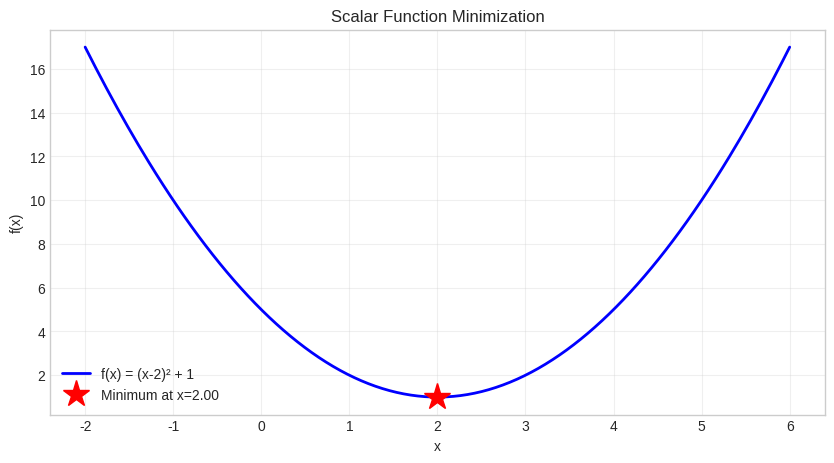
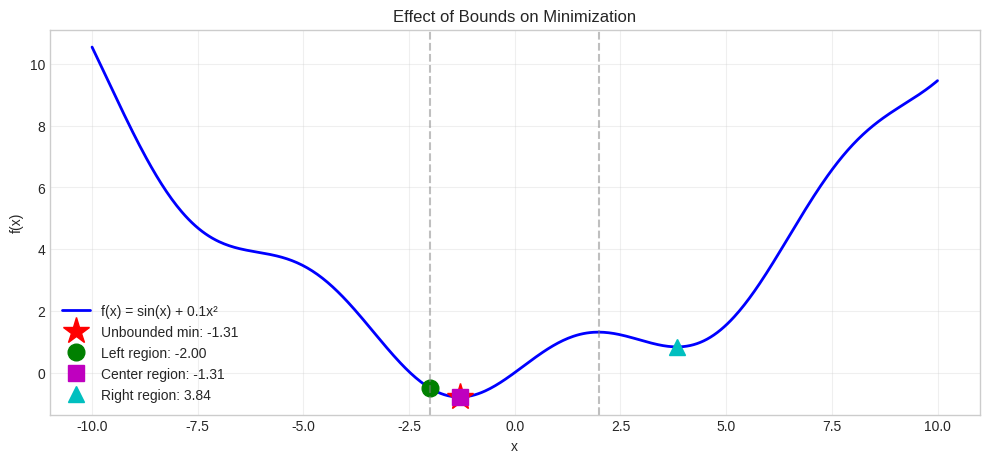
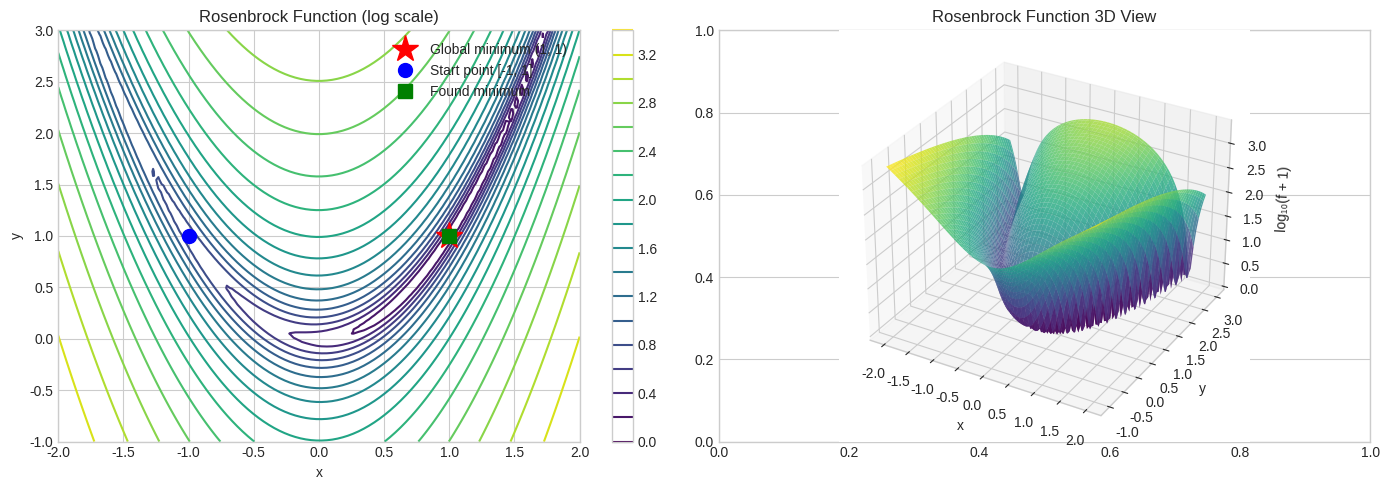
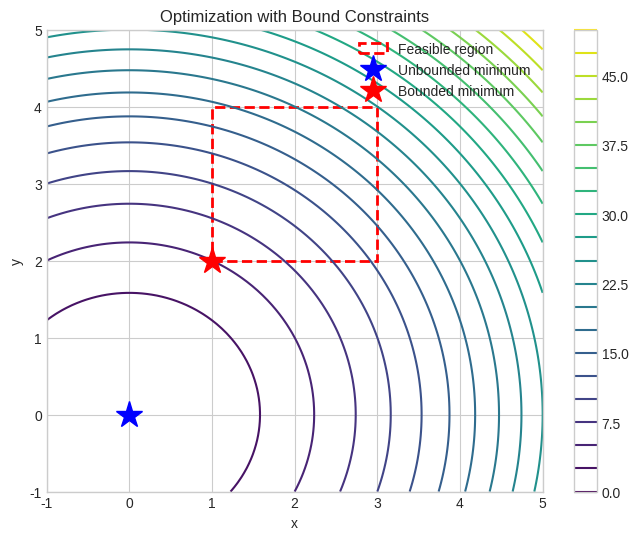
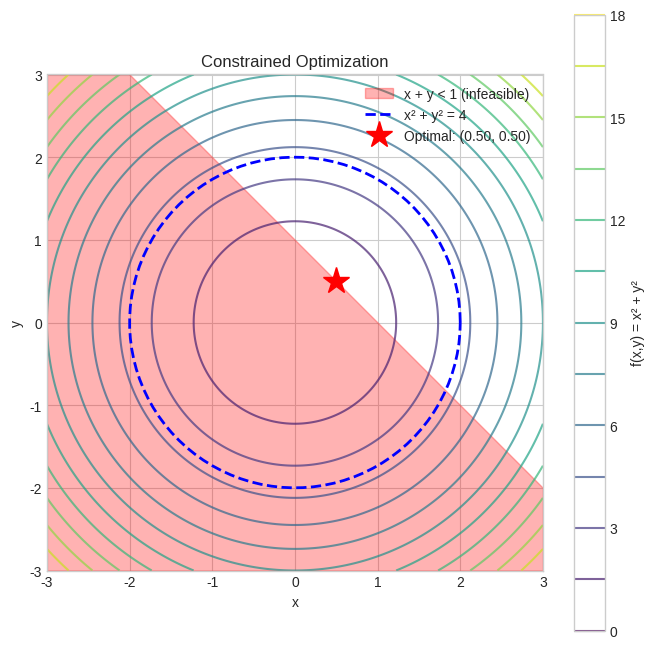
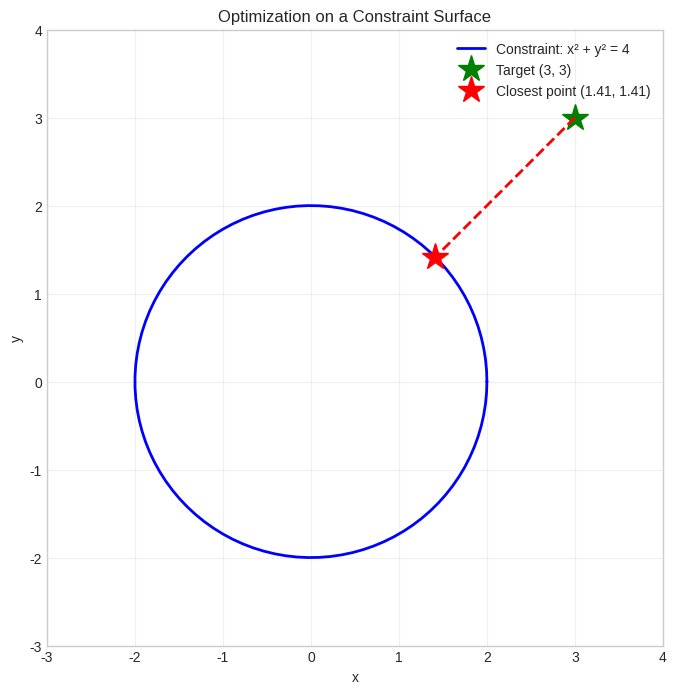
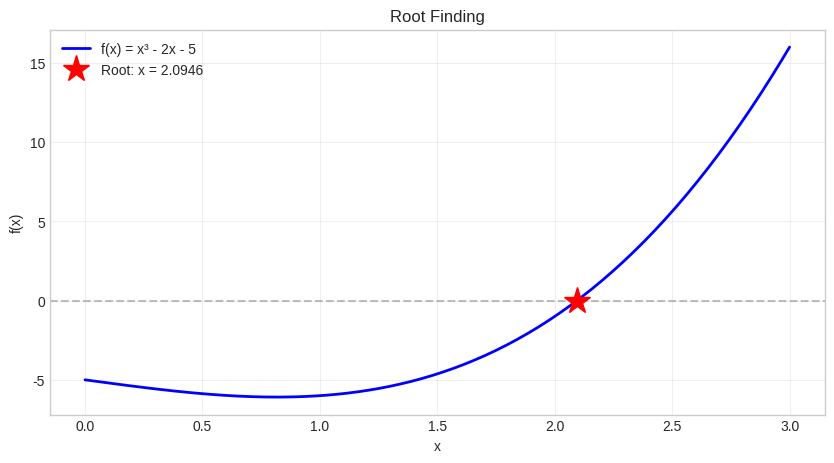
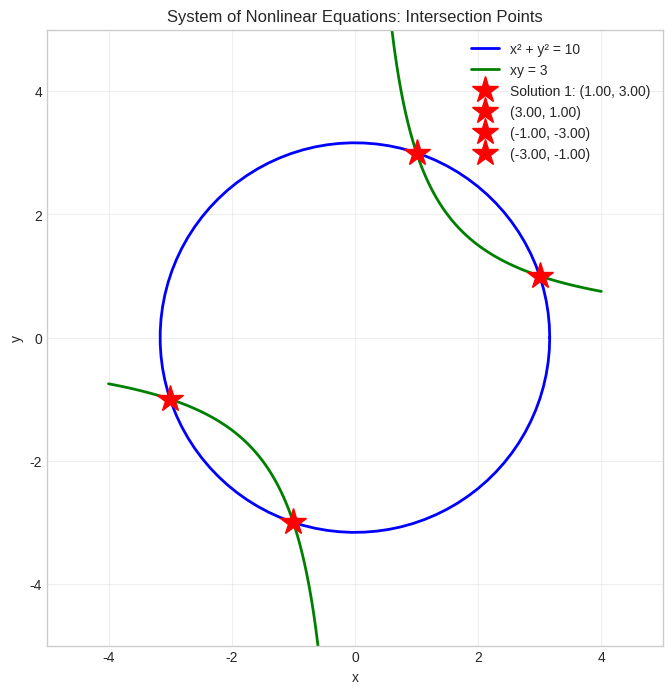
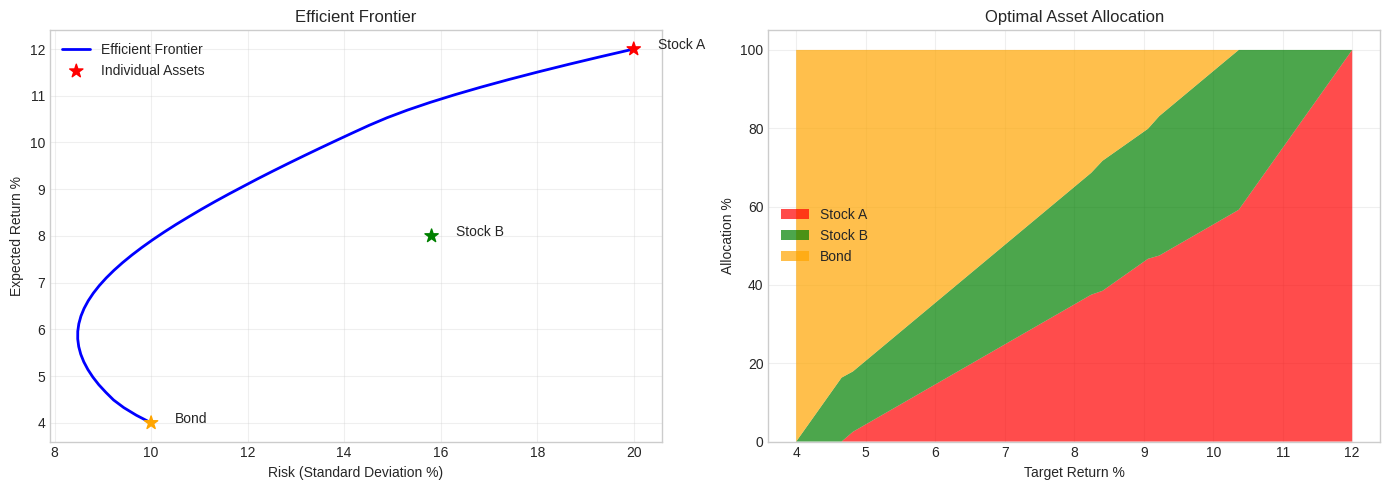
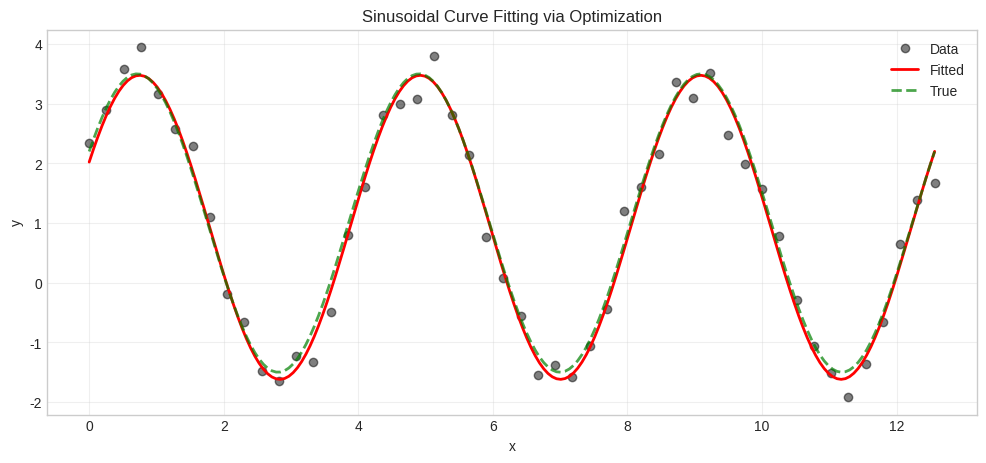

Here is the Python script that generated these plots, in order:
import numpy as np
from scipy import optimize
from scipy.optimize import minimize, root, brentq, minimize_scalar
import matplotlib.pyplot as plt
from mpl_toolkits.mplot3d import Axes3D

# Set random seed for reproducibility
np.random.seed(42)

# Set up plotting style
plt.style.use('seaborn-v0_8-whitegrid')

print("SciPy optimization tools loaded!")

# Define a simple function to minimize
def f(x):
    """A function with a minimum."""
    return (x - 2)**2 + 1

# Find the minimum
result = minimize_scalar(f)

print("Scalar Minimization Results")
print("=" * 35)
print(f"Minimum found at x = {result.x:.6f}")
print(f"Function value at minimum = {result.fun:.6f}")
print(f"Number of iterations = {result.nit}")
print(f"Number of function evaluations = {result.nfev}")
print(f"Success: {result.success}")

# Visualize
x = np.linspace(-2, 6, 200)
fig, ax = plt.subplots(figsize=(10, 5))
ax.plot(x, f(x), 'b-', linewidth=2, label='f(x) = (x-2)² + 1')
ax.plot(result.x, result.fun, 'r*', markersize=20, label=f'Minimum at x={result.x:.2f}')
ax.set_xlabel('x')
ax.set_ylabel('f(x)')
ax.set_title('Scalar Function Minimization')
ax.legend()
ax.grid(True, alpha=0.3)
plt.show()

# Function with multiple minima
def multi_minima(x):
    """Function with multiple local minima."""
    return np.sin(x) + 0.1 * x**2

# Find minimum in different regions
x = np.linspace(-10, 10, 500)

# Unbounded minimization
result_unbounded = minimize_scalar(multi_minima)

# Bounded minimization in different regions
result_left = minimize_scalar(multi_minima, bounds=(-10, -2), method='bounded')
result_center = minimize_scalar(multi_minima, bounds=(-2, 2), method='bounded')
result_right = minimize_scalar(multi_minima, bounds=(2, 10), method='bounded')

print("Bounded vs Unbounded Minimization")
print("=" * 45)
print(f"Unbounded: x = {result_unbounded.x:.4f}, f(x) = {result_unbounded.fun:.4f}")
print(f"[-10, -2]: x = {result_left.x:.4f}, f(x) = {result_left.fun:.4f}")
print(f"[-2, 2]:   x = {result_center.x:.4f}, f(x) = {result_center.fun:.4f}")
print(f"[2, 10]:   x = {result_right.x:.4f}, f(x) = {result_right.fun:.4f}")

# Visualize
fig, ax = plt.subplots(figsize=(12, 5))
ax.plot(x, multi_minima(x), 'b-', linewidth=2, label='f(x) = sin(x) + 0.1x²')
ax.plot(result_unbounded.x, result_unbounded.fun, 'r*', markersize=20, 
        label=f'Unbounded min: {result_unbounded.x:.2f}')
ax.plot(result_left.x, result_left.fun, 'go', markersize=12, 
        label=f'Left region: {result_left.x:.2f}')
ax.plot(result_center.x, result_center.fun, 'ms', markersize=12, 
        label=f'Center region: {result_center.x:.2f}')
ax.plot(result_right.x, result_right.fun, 'c^', markersize=12, 
        label=f'Right region: {result_right.x:.2f}')

# Show bounds
ax.axvline(-2, color='gray', linestyle='--', alpha=0.5)
ax.axvline(2, color='gray', linestyle='--', alpha=0.5)

ax.set_xlabel('x')
ax.set_ylabel('f(x)')
ax.set_title('Effect of Bounds on Minimization')
ax.legend()
ax.grid(True, alpha=0.3)
plt.show()

# 2D function: Rosenbrock function (a classic test function)
def rosenbrock(x):
    """Rosenbrock function: f(x,y) = (1-x)² + 100(y-x²)²
    
    Global minimum at (1, 1) with value 0.
    """
    return (1 - x[0])**2 + 100 * (x[1] - x[0]**2)**2

# Starting point
x0 = [-1, 1]

# Minimize using default method (BFGS)
result = minimize(rosenbrock, x0)

print("Rosenbrock Function Minimization")
print("=" * 40)
print(f"Starting point: {x0}")
print(f"Minimum found at: [{result.x[0]:.6f}, {result.x[1]:.6f}]")
print(f"Function value at minimum: {result.fun:.10f}")
print(f"Method used: {result.message}")
print(f"Iterations: {result.nit}")
print(f"Function evaluations: {result.nfev}")

# Visualize the Rosenbrock function
x = np.linspace(-2, 2, 100)
y = np.linspace(-1, 3, 100)
X, Y = np.meshgrid(x, y)
Z = (1 - X)**2 + 100 * (Y - X**2)**2

fig, axes = plt.subplots(1, 2, figsize=(14, 5))

# Contour plot
ax1 = axes[0]
contour = ax1.contour(X, Y, np.log10(Z + 1), levels=20, cmap='viridis')
ax1.plot(1, 1, 'r*', markersize=20, label='Global minimum (1, 1)')
ax1.plot(x0[0], x0[1], 'bo', markersize=10, label=f'Start point {x0}')
ax1.plot(result.x[0], result.x[1], 'gs', markersize=10, label='Found minimum')
ax1.set_xlabel('x')
ax1.set_ylabel('y')
ax1.set_title('Rosenbrock Function (log scale)')
ax1.legend()
plt.colorbar(contour, ax=ax1)

# 3D surface plot
ax2 = fig.add_subplot(122, projection='3d')
ax2.plot_surface(X, Y, np.log10(Z + 1), cmap='viridis', alpha=0.8)
ax2.set_xlabel('x')
ax2.set_ylabel('y')
ax2.set_zlabel('log₁₀(f + 1)')
ax2.set_title('Rosenbrock Function 3D View')

plt.tight_layout()
plt.show()

# Compare different optimization methods
methods = ['Nelder-Mead', 'Powell', 'CG', 'BFGS', 'L-BFGS-B']

print("Comparison of Optimization Methods on Rosenbrock Function")
print("=" * 70)
print(f"{'Method':<15} {'x*':>15} {'y*':>10} {'f(x*)':>15} {'Iters':>8} {'f_evals':>8}")
print("-" * 70)

results_dict = {}

for method in methods:
    result = minimize(rosenbrock, x0, method=method)
    results_dict[method] = result
    print(f"{method:<15} {result.x[0]:>15.6f} {result.x[1]:>10.6f} "
          f"{result.fun:>15.2e} {result.nit:>8} {result.nfev:>8}")

# Define gradient (Jacobian) for Rosenbrock function
def rosenbrock_gradient(x):
    """Gradient of Rosenbrock function."""
    dfdx = -2 * (1 - x[0]) - 400 * x[0] * (x[1] - x[0]**2)
    dfdy = 200 * (x[1] - x[0]**2)
    return np.array([dfdx, dfdy])

# Compare with and without gradient
result_no_grad = minimize(rosenbrock, x0, method='BFGS')
result_with_grad = minimize(rosenbrock, x0, method='BFGS', jac=rosenbrock_gradient)

print("Effect of Providing Gradient")
print("=" * 50)
print(f"{'':20} {'Without Gradient':>15} {'With Gradient':>15}")
print("-" * 50)
print(f"{'Function evaluations':<20} {result_no_grad.nfev:>15} {result_with_grad.nfev:>15}")
print(f"{'Gradient evaluations':<20} {'(approx)':>15} {result_with_grad.njev:>15}")
print(f"{'Iterations':<20} {result_no_grad.nit:>15} {result_with_grad.nit:>15}")
print(f"{'Final value':<20} {result_no_grad.fun:>15.2e} {result_with_grad.fun:>15.2e}")

# Simple quadratic function
def quadratic(x):
    return x[0]**2 + x[1]**2

# Bounds: 1 <= x <= 3, 2 <= y <= 4
bounds = [(1, 3), (2, 4)]

# Minimize with bounds
result_bounded = minimize(quadratic, [2, 3], bounds=bounds, method='L-BFGS-B')
result_unbounded = minimize(quadratic, [2, 3], method='BFGS')

print("Bounded vs Unbounded Optimization")
print("=" * 45)
print(f"Unbounded minimum: ({result_unbounded.x[0]:.4f}, {result_unbounded.x[1]:.4f})")
print(f"Unbounded f(x): {result_unbounded.fun:.4f}")
print(f"\nBounded minimum: ({result_bounded.x[0]:.4f}, {result_bounded.x[1]:.4f})")
print(f"Bounded f(x): {result_bounded.fun:.4f}")
print(f"Bounds: x ∈ [1, 3], y ∈ [2, 4]")

# Visualize
x = np.linspace(-1, 5, 100)
y = np.linspace(-1, 5, 100)
X, Y = np.meshgrid(x, y)
Z = X**2 + Y**2

fig, ax = plt.subplots(figsize=(8, 6))
contour = ax.contour(X, Y, Z, levels=20, cmap='viridis')

# Draw bounds
rect = plt.Rectangle((1, 2), 2, 2, fill=False, edgecolor='red', linewidth=2, 
                      linestyle='--', label='Feasible region')
ax.add_patch(rect)

ax.plot(0, 0, 'b*', markersize=20, label='Unbounded minimum')
ax.plot(result_bounded.x[0], result_bounded.x[1], 'r*', markersize=20, 
        label='Bounded minimum')

ax.set_xlabel('x')
ax.set_ylabel('y')
ax.set_title('Optimization with Bound Constraints')
ax.legend()
plt.colorbar(contour, ax=ax)
plt.show()

# Minimize f(x,y) = x² + y² subject to constraints
def objective(x):
    return x[0]**2 + x[1]**2

# Constraint 1: x + y >= 1 (linear inequality)
# Written as: 1 - x - y <= 0 (scipy format: constraint(x) >= 0 for ineq)
def constraint1(x):
    return x[0] + x[1] - 1  # x + y - 1 >= 0

# Constraint 2: x² + y² <= 4 (nonlinear inequality)
# Written as: 4 - x² - y² >= 0
def constraint2(x):
    return 4 - x[0]**2 - x[1]**2  # Must be >= 0

# Define constraints for scipy
constraints = [
    {'type': 'ineq', 'fun': constraint1},  # x + y >= 1
    {'type': 'ineq', 'fun': constraint2},  # x² + y² <= 4
]

# Initial guess
x0 = [1, 1]

# Minimize with constraints using SLSQP
result = minimize(objective, x0, method='SLSQP', constraints=constraints)

print("Constrained Optimization Results")
print("=" * 45)
print(f"Optimal point: ({result.x[0]:.6f}, {result.x[1]:.6f})")
print(f"Objective value: {result.fun:.6f}")
print(f"\nConstraint satisfaction:")
print(f"  x + y = {result.x[0] + result.x[1]:.4f} (should be >= 1)")
print(f"  x² + y² = {result.x[0]**2 + result.x[1]**2:.4f} (should be <= 4)")

# Visualize constrained optimization
x = np.linspace(-3, 3, 200)
y = np.linspace(-3, 3, 200)
X, Y = np.meshgrid(x, y)
Z = X**2 + Y**2

fig, ax = plt.subplots(figsize=(8, 8))

# Objective function contours
contour = ax.contour(X, Y, Z, levels=15, cmap='viridis', alpha=0.7)
plt.colorbar(contour, ax=ax, label='f(x,y) = x² + y²')

# Constraint 1: x + y >= 1 (shade infeasible region)
ax.fill_between(x, -3, 1 - x, alpha=0.3, color='red', label='x + y < 1 (infeasible)')

# Constraint 2: x² + y² <= 4 (circle)
theta = np.linspace(0, 2*np.pi, 100)
ax.plot(2*np.cos(theta), 2*np.sin(theta), 'b--', linewidth=2, label='x² + y² = 4')

# Optimal point
ax.plot(result.x[0], result.x[1], 'r*', markersize=20, label=f'Optimal: ({result.x[0]:.2f}, {result.x[1]:.2f})')

ax.set_xlim(-3, 3)
ax.set_ylim(-3, 3)
ax.set_xlabel('x')
ax.set_ylabel('y')
ax.set_title('Constrained Optimization')
ax.legend(loc='upper right')
ax.set_aspect('equal')
plt.show()

# Minimize distance from origin, constrained to a circle
# Minimize: f(x,y) = (x-3)² + (y-3)²
# Subject to: x² + y² = 4

def distance_objective(x):
    return (x[0] - 3)**2 + (x[1] - 3)**2

def circle_constraint(x):
    return x[0]**2 + x[1]**2 - 4  # Should equal 0

constraints_eq = [
    {'type': 'eq', 'fun': circle_constraint}
]

# Different starting points
starting_points = [[1, 1], [-1, 1], [0, 2]]

print("Optimization with Equality Constraint")
print("=" * 50)
print("Find point on circle x² + y² = 4 closest to (3, 3)")
print("\nFrom different starting points:")

for x0 in starting_points:
    result = minimize(distance_objective, x0, method='SLSQP', constraints=constraints_eq)
    print(f"  Start {x0} -> ({result.x[0]:.4f}, {result.x[1]:.4f}), "
          f"dist = {np.sqrt(result.fun):.4f}")

# Visualize
fig, ax = plt.subplots(figsize=(8, 8))

# Circle constraint
theta = np.linspace(0, 2*np.pi, 100)
ax.plot(2*np.cos(theta), 2*np.sin(theta), 'b-', linewidth=2, label='Constraint: x² + y² = 4')

# Target point
ax.plot(3, 3, 'g*', markersize=20, label='Target (3, 3)')

# Optimal point (should be at 45°)
result = minimize(distance_objective, [1, 1], method='SLSQP', constraints=constraints_eq)
ax.plot(result.x[0], result.x[1], 'r*', markersize=20, 
        label=f'Closest point ({result.x[0]:.2f}, {result.x[1]:.2f})')

# Line from target to closest point
ax.plot([3, result.x[0]], [3, result.x[1]], 'r--', linewidth=2)

ax.set_xlim(-3, 4)
ax.set_ylim(-3, 4)
ax.set_xlabel('x')
ax.set_ylabel('y')
ax.set_title('Optimization on a Constraint Surface')
ax.legend()
ax.set_aspect('equal')
ax.grid(True, alpha=0.3)
plt.show()

# Find root of a nonlinear equation
def equation(x):
    return x**3 - 2*x - 5

# Method 1: brentq (requires bracketing interval)
root_brentq = brentq(equation, 1, 3)  # Root must be between 1 and 3

# Method 2: brent (doesn't require strict bracketing)
from scipy.optimize import brent
root_brent = brent(lambda x: equation(x)**2, brack=(1, 3))  # Minimize squared equation

# Method 3: newton (Newton-Raphson method)
from scipy.optimize import newton
root_newton = newton(equation, x0=2)

print("Root Finding for x³ - 2x - 5 = 0")
print("=" * 40)
print(f"brentq method: x = {root_brentq:.10f}")
print(f"newton method: x = {root_newton:.10f}")
print(f"\nVerification: f({root_brentq:.6f}) = {equation(root_brentq):.2e}")

# Visualize
x = np.linspace(0, 3, 200)
fig, ax = plt.subplots(figsize=(10, 5))
ax.plot(x, equation(x), 'b-', linewidth=2, label='f(x) = x³ - 2x - 5')
ax.axhline(0, color='gray', linestyle='--', alpha=0.5)
ax.plot(root_brentq, 0, 'r*', markersize=20, label=f'Root: x = {root_brentq:.4f}')
ax.set_xlabel('x')
ax.set_ylabel('f(x)')
ax.set_title('Root Finding')
ax.legend()
ax.grid(True, alpha=0.3)
plt.show()

# Solve system of nonlinear equations:
# x² + y² = 10
# x*y = 3

def system(vars):
    x, y = vars
    eq1 = x**2 + y**2 - 10  # Should be 0
    eq2 = x * y - 3         # Should be 0
    return [eq1, eq2]

# Initial guess
x0 = [1, 3]

# Solve using root
solution = root(system, x0)

print("System of Nonlinear Equations")
print("=" * 45)
print("Equations: x² + y² = 10, xy = 3")
print(f"\nSolution: x = {solution.x[0]:.6f}, y = {solution.x[1]:.6f}")
print(f"\nVerification:")
print(f"  x² + y² = {solution.x[0]**2 + solution.x[1]**2:.6f} (should be 10)")
print(f"  x*y = {solution.x[0] * solution.x[1]:.6f} (should be 3)")
print(f"\nSuccess: {solution.success}")

# Visualize the solution
fig, ax = plt.subplots(figsize=(8, 8))

# Circle: x² + y² = 10
theta = np.linspace(0, 2*np.pi, 100)
r = np.sqrt(10)
ax.plot(r*np.cos(theta), r*np.sin(theta), 'b-', linewidth=2, label='x² + y² = 10')

# Hyperbola: xy = 3
x_pos = np.linspace(0.3, 4, 100)
x_neg = np.linspace(-4, -0.3, 100)
ax.plot(x_pos, 3/x_pos, 'g-', linewidth=2, label='xy = 3')
ax.plot(x_neg, 3/x_neg, 'g-', linewidth=2)

# Find all solutions (multiple initial guesses)
initial_guesses = [[1, 3], [3, 1], [-1, -3], [-3, -1]]
solutions_found = []

for guess in initial_guesses:
    sol = root(system, guess)
    if sol.success:
        # Check if this solution is unique (not already found)
        is_new = True
        for prev_sol in solutions_found:
            if np.allclose(sol.x, prev_sol, atol=1e-5):
                is_new = False
                break
        if is_new:
            solutions_found.append(sol.x)

# Plot all solutions
for i, sol in enumerate(solutions_found):
    ax.plot(sol[0], sol[1], 'r*', markersize=20, 
            label=f'Solution {i+1}: ({sol[0]:.2f}, {sol[1]:.2f})' if i == 0 else f'({sol[0]:.2f}, {sol[1]:.2f})')

ax.set_xlim(-5, 5)
ax.set_ylim(-5, 5)
ax.set_xlabel('x')
ax.set_ylabel('y')
ax.set_title('System of Nonlinear Equations: Intersection Points')
ax.legend()
ax.set_aspect('equal')
ax.grid(True, alpha=0.3)
plt.show()

print(f"\nFound {len(solutions_found)} solution(s)")

# Simple portfolio optimization: minimize risk for target return
# Assets: Stock A, Stock B, Bond

# Expected returns (annual)
returns = np.array([0.12, 0.08, 0.04])  # 12%, 8%, 4%

# Covariance matrix (risk relationships)
cov_matrix = np.array([
    [0.04, 0.006, 0.001],   # Stock A variance and covariances
    [0.006, 0.025, 0.002],  # Stock B variance and covariances
    [0.001, 0.002, 0.01]    # Bond variance and covariances
])

def portfolio_risk(weights):
    """Portfolio variance (risk squared)."""
    return weights.T @ cov_matrix @ weights

def portfolio_return(weights):
    """Expected portfolio return."""
    return np.sum(returns * weights)

# Target return: 8%
target_return = 0.08

# Constraints:
# 1. Weights sum to 1
# 2. Portfolio return equals target
constraints = [
    {'type': 'eq', 'fun': lambda w: np.sum(w) - 1},
    {'type': 'eq', 'fun': lambda w: portfolio_return(w) - target_return}
]

# Bounds: no short selling (weights >= 0)
bounds = [(0, 1) for _ in range(3)]

# Initial guess: equal weights
w0 = np.array([1/3, 1/3, 1/3])

# Optimize
result = minimize(portfolio_risk, w0, method='SLSQP', 
                  bounds=bounds, constraints=constraints)

print("Portfolio Optimization Results")
print("=" * 45)
print(f"Target return: {target_return*100:.1f}%")
print(f"\nOptimal Allocation:")
print(f"  Stock A: {result.x[0]*100:.1f}%")
print(f"  Stock B: {result.x[1]*100:.1f}%")
print(f"  Bond:    {result.x[2]*100:.1f}%")
print(f"\nPortfolio Statistics:")
print(f"  Expected Return: {portfolio_return(result.x)*100:.2f}%")
print(f"  Risk (Std Dev): {np.sqrt(result.fun)*100:.2f}%")

# Plot efficient frontier
target_returns = np.linspace(0.04, 0.12, 50)
risks = []
allocations = []

for target in target_returns:
    constraints = [
        {'type': 'eq', 'fun': lambda w: np.sum(w) - 1},
        {'type': 'eq', 'fun': lambda w, t=target: portfolio_return(w) - t}
    ]
    result = minimize(portfolio_risk, w0, method='SLSQP', 
                      bounds=bounds, constraints=constraints)
    if result.success:
        risks.append(np.sqrt(result.fun) * 100)
        allocations.append(result.x)
    else:
        risks.append(np.nan)
        allocations.append([np.nan, np.nan, np.nan])

fig, axes = plt.subplots(1, 2, figsize=(14, 5))

# Efficient frontier
ax1 = axes[0]
ax1.plot(risks, target_returns*100, 'b-', linewidth=2, label='Efficient Frontier')
ax1.scatter([np.sqrt(cov_matrix[i,i])*100 for i in range(3)], 
            returns*100, s=100, c=['red', 'green', 'orange'], 
            marker='*', zorder=5, label='Individual Assets')
ax1.annotate('Stock A', (np.sqrt(cov_matrix[0,0])*100 + 0.5, returns[0]*100))
ax1.annotate('Stock B', (np.sqrt(cov_matrix[1,1])*100 + 0.5, returns[1]*100))
ax1.annotate('Bond', (np.sqrt(cov_matrix[2,2])*100 + 0.5, returns[2]*100))
ax1.set_xlabel('Risk (Standard Deviation %)')
ax1.set_ylabel('Expected Return %')
ax1.set_title('Efficient Frontier')
ax1.legend()
ax1.grid(True, alpha=0.3)

# Allocation vs return
allocations = np.array(allocations)
ax2 = axes[1]
ax2.stackplot(target_returns*100, allocations.T * 100, 
              labels=['Stock A', 'Stock B', 'Bond'],
              colors=['red', 'green', 'orange'], alpha=0.7)
ax2.set_xlabel('Target Return %')
ax2.set_ylabel('Allocation %')
ax2.set_title('Optimal Asset Allocation')
ax2.legend(loc='center left')
ax2.grid(True, alpha=0.3)

plt.tight_layout()
plt.show()

# Chemical equilibrium: 2A ⇌ B + C
# Equilibrium constant K = [B][C] / [A]²
# Given initial concentration of A, find equilibrium concentrations

def equilibrium_equations(x, A0, K):
    """
    x = extent of reaction
    At equilibrium:
    [A] = A0 - 2x
    [B] = x
    [C] = x
    """
    A = A0 - 2*x
    B = x
    C = x
    # K = [B][C] / [A]²
    return B * C / A**2 - K

# Parameters
A0 = 1.0  # Initial concentration of A
K = 4.0   # Equilibrium constant

# Find extent of reaction (must be between 0 and A0/2)
x_eq = brentq(equilibrium_equations, 0.001, A0/2 - 0.001, args=(A0, K))

# Calculate equilibrium concentrations
A_eq = A0 - 2*x_eq
B_eq = x_eq
C_eq = x_eq

print("Chemical Equilibrium: 2A ⇌ B + C")
print("=" * 40)
print(f"Initial [A]: {A0} M")
print(f"Equilibrium constant K: {K}")
print(f"\nEquilibrium Concentrations:")
print(f"  [A] = {A_eq:.4f} M")
print(f"  [B] = {B_eq:.4f} M")
print(f"  [C] = {C_eq:.4f} M")
print(f"\nVerification:")
print(f"  K = [B][C]/[A]² = {B_eq * C_eq / A_eq**2:.4f}")
print(f"  Mass balance: 2×[A] + [B] + [C] = {2*A_eq + B_eq + C_eq:.4f} (should = {2*A0})")

# Custom least squares fitting using optimization
# Fit: y = a * sin(b*x + c) + d

# Generate noisy data
np.random.seed(42)
x_data = np.linspace(0, 4*np.pi, 50)
a_true, b_true, c_true, d_true = 2.5, 1.5, 0.5, 1.0
y_true = a_true * np.sin(b_true * x_data + c_true) + d_true
y_data = y_true + np.random.normal(0, 0.3, len(x_data))

def sinusoidal(params, x):
    a, b, c, d = params
    return a * np.sin(b * x + c) + d

def residuals(params, x, y):
    """Sum of squared residuals."""
    return np.sum((y - sinusoidal(params, x))**2)

# Initial guess
params0 = [2, 1, 0, 0]

# Minimize
result = minimize(residuals, params0, args=(x_data, y_data), method='Nelder-Mead')
params_fit = result.x

print("Sinusoidal Fit: y = a*sin(b*x + c) + d")
print("=" * 45)
print(f"{'Parameter':<10} {'True':>10} {'Fitted':>10}")
print("-" * 30)
print(f"{'a':<10} {a_true:>10.4f} {params_fit[0]:>10.4f}")
print(f"{'b':<10} {b_true:>10.4f} {params_fit[1]:>10.4f}")
print(f"{'c':<10} {c_true:>10.4f} {params_fit[2]:>10.4f}")
print(f"{'d':<10} {d_true:>10.4f} {params_fit[3]:>10.4f}")

# Plot
fig, ax = plt.subplots(figsize=(12, 5))
ax.plot(x_data, y_data, 'ko', alpha=0.5, label='Data')
x_plot = np.linspace(0, 4*np.pi, 200)
ax.plot(x_plot, sinusoidal(params_fit, x_plot), 'r-', linewidth=2, label='Fitted')
ax.plot(x_plot, sinusoidal([a_true, b_true, c_true, d_true], x_plot), 
        'g--', linewidth=2, alpha=0.7, label='True')
ax.set_xlabel('x')
ax.set_ylabel('y')
ax.set_title('Sinusoidal Curve Fitting via Optimization')
ax.legend()
ax.grid(True, alpha=0.3)
plt.show()

def f(x):
    return x**4 - 4*x**3 + 4*x**2

# Your code here


# Your code here


# Van der Waals parameters for CO2
a = 3.59    # L²·bar/mol²
b = 0.0427  # L/mol
R = 0.08314 # L·bar/(mol·K)
T = 300     # K
P = 10      # bar

# Your code here


def himmelblau(x):
    return (x[0]**2 + x[1] - 11)**2 + (x[0] + x[1]**2 - 7)**2

# Your code here


v0 = 20  # m/s
g = 9.81 # m/s²

# Your code here
